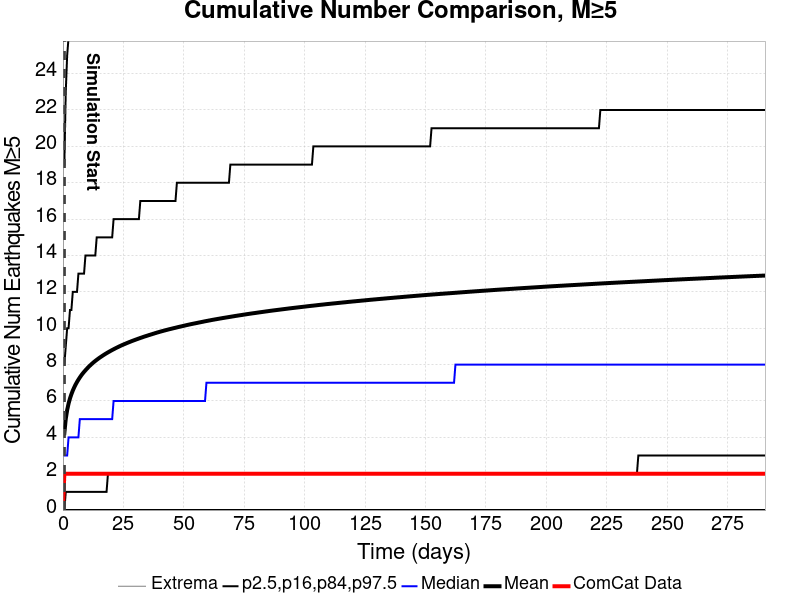

The file beside this chart, header and first rows:
Time (days), ComCat Data, Simulation Mean, Simulation Median, Simulation Mode, Simulation Minimum, Simulation Maximum, 2.5 %-ile, 16 %-ile, 84 %-ile, 97.5 %-ile
0.0, 0.0, , , , , , , , , 
0.5821, 2.0, 4.233, 3, 3.9763323E-5, 3.9763323E-5, 78, 3.9763323E-5, 3.9763323E-5, 8, 19
1.164, 2.0, 5.018, 3, 1, 3.9763323E-5, 96, 3.9763323E-5, 1, 9, 23
1.746, 2.0, 5.5, 3, 1, 3.9763323E-5, 108, 3.9763323E-5, 1, 10, 25
2.329, 2.0, 5.857, 4, 1, 3.9763323E-5, 117, 3.9763323E-5, 1, 10, 26
2.911, 2.0, 6.135, 4, 1, 3.9763323E-5, 124, 3.9763323E-5, 1, 11, 28
3.493, 2.0, 6.368, 4, 1, 3.9763323E-5, 127, 3.9763323E-5, 1, 11, 29
4.075, 2.0, 6.57, 4, 1, 3.9763323E-5, 131, 3.9763323E-5, 1, 12, 29
4.657, 2.0, 6.745, 4, 1, 3.9763323E-5, 136, 3.9763323E-5, 1, 12, 30
5.239, 2.0, 6.902, 4, 1, 3.9763323E-5, 137, 3.9763323E-5, 1, 12, 31
5.821, 2.0, 7.043, 4, 1, 3.9763323E-5, 143, 3.9763323E-5, 1, 12, 31
6.404, 2.0, 7.172, 4, 1, 3.9763323E-5, 144, 3.9763323E-5, 1, 13, 32
6.986, 2.0, 7.291, 5, 1, 3.9763323E-5, 145, 3.9763323E-5, 1, 13, 33
7.568, 2.0, 7.403, 5, 1, 3.9763323E-5, 145, 3.9763323E-5, 1, 13, 33
8.15, 2.0, 7.506, 5, 1, 3.9763323E-5, 146, 3.9763323E-5, 1, 13, 33
8.732, 2.0, 7.598, 5, 1, 3.9763323E-5, 148, 3.9763323E-5, 1, 13, 34
9.314, 2.0, 7.687, 5, 2, 3.9763323E-5, 149, 3.9763323E-5, 1, 14, 34
9.897, 2.0, 7.772, 5, 2, 3.9763323E-5, 150, 3.9763323E-5, 1, 14, 35
10.48, 2.0, 7.853, 5, 2, 3.9763323E-5, 150, 3.9763323E-5, 1, 14, 35
11.06, 2.0, 7.93, 5, 2, 3.9763323E-5, 151, 3.9763323E-5, 1, 14, 35
11.64, 2.0, 8.003, 5, 2, 3.9763323E-5, 151, 3.9763323E-5, 1, 14, 35
12.23, 2.0, 8.073, 5, 2, 3.9763323E-5, 151, 3.9763323E-5, 1, 14, 36
12.81, 2.0, 8.139, 5, 2, 3.9763323E-5, 151, 3.9763323E-5, 1, 14, 36
13.39, 2.0, 8.202, 5, 2, 3.9763323E-5, 152, 3.9763323E-5, 1, 14, 36
13.97, 2.0, 8.262, 5, 2, 3.9763323E-5, 154, 3.9763323E-5, 1, 15, 37
14.55, 2.0, 8.32, 5, 2, 3.9763323E-5, 155, 3.9763323E-5, 1, 15, 37
15.14, 2.0, 8.376, 5, 2, 3.9763323E-5, 156, 3.9763323E-5, 1, 15, 37
15.72, 2.0, 8.428, 5, 2, 3.9763323E-5, 158, 3.9763323E-5, 1, 15, 37
16.3, 2.0, 8.48, 5, 2, 3.9763323E-5, 158, 3.9763323E-5, 1, 15, 38
16.88, 2.0, 8.531, 5, 2, 3.9763323E-5, 158, 3.9763323E-5, 1, 15, 38
17.46, 2.0, 8.579, 5, 2, 3.9763323E-5, 158, 3.9763323E-5, 1, 15, 38
18.05, 2.0, 8.627, 5, 2, 3.9763323E-5, 158, 3.9763323E-5, 1, 15, 38
18.63, 2.0, 8.672, 5, 2, 3.9763323E-5, 159, 3.9763323E-5, 2, 15, 38
19.21, 2.0, 8.716, 5, 2, 3.9763323E-5, 159, 3.9763323E-5, 2, 15, 38
19.79, 2.0, 8.759, 5, 2, 3.9763323E-5, 160, 3.9763323E-5, 2, 15, 39
20.38, 2.0, 8.802, 5, 2, 3.9763323E-5, 161, 3.9763323E-5, 2, 15, 39
20.96, 2.0, 8.842, 6, 2, 3.9763323E-5, 164, 3.9763323E-5, 2, 16, 39
21.54, 2.0, 8.883, 6, 2, 3.9763323E-5, 165, 3.9763323E-5, 2, 16, 39
22.12, 2.0, 8.922, 6, 2, 3.9763323E-5, 166, 3.9763323E-5, 2, 16, 39
22.7, 2.0, 8.96, 6, 2, 3.9763323E-5, 167, 3.9763323E-5, 2, 16, 40
23.29, 2.0, 8.998, 6, 2, 3.9763323E-5, 168, 3.9763323E-5, 2, 16, 40
23.87, 2.0, 9.034, 6, 2, 3.9763323E-5, 168, 3.9763323E-5, 2, 16, 40
24.45, 2.0, 9.07, 6, 2, 3.9763323E-5, 168, 3.9763323E-5, 2, 16, 40
25.03, 2.0, 9.103, 6, 2, 3.9763323E-5, 169, 3.9763323E-5, 2, 16, 40
25.61, 2.0, 9.136, 6, 2, 3.9763323E-5, 169, 3.9763323E-5, 2, 16, 40
26.2, 2.0, 9.168, 6, 2, 3.9763323E-5, 169, 3.9763323E-5, 2, 16, 41
26.78, 2.0, 9.201, 6, 2, 3.9763323E-5, 170, 3.9763323E-5, 2, 16, 41
27.36, 2.0, 9.232, 6, 2, 3.9763323E-5, 170, 3.9763323E-5, 2, 16, 41
27.94, 2.0, 9.263, 6, 2, 3.9763323E-5, 171, 3.9763323E-5, 2, 16, 41
28.53, 2.0, 9.294, 6, 2, 3.9763323E-5, 171, 3.9763323E-5, 2, 16, 41
29.11, 2.0, 9.323, 6, 2, 3.9763323E-5, 171, 3.9763323E-5, 2, 16, 41
29.69, 2.0, 9.352, 6, 2, 3.9763323E-5, 172, 3.9763323E-5, 2, 16, 41
30.27, 2.0, 9.38, 6, 2, 3.9763323E-5, 173, 3.9763323E-5, 2, 16, 41
30.85, 2.0, 9.408, 6, 2, 3.9763323E-5, 175, 3.9763323E-5, 2, 16, 42
31.44, 2.0, 9.436, 6, 2, 3.9763323E-5, 176, 3.9763323E-5, 2, 16, 42
32.02, 2.0, 9.464, 6, 2, 3.9763323E-5, 176, 3.9763323E-5, 2, 17, 42
32.6, 2.0, 9.49, 6, 2, 3.9763323E-5, 177, 3.9763323E-5, 2, 17, 42
33.18, 2.0, 9.517, 6, 2, 3.9763323E-5, 177, 3.9763323E-5, 2, 17, 42
33.76, 2.0, 9.543, 6, 2, 3.9763323E-5, 178, 3.9763323E-5, 2, 17, 42
34.35, 2.0, 9.568, 6, 2, 3.9763323E-5, 179, 3.9763323E-5, 2, 17, 42
... 440 more rows
